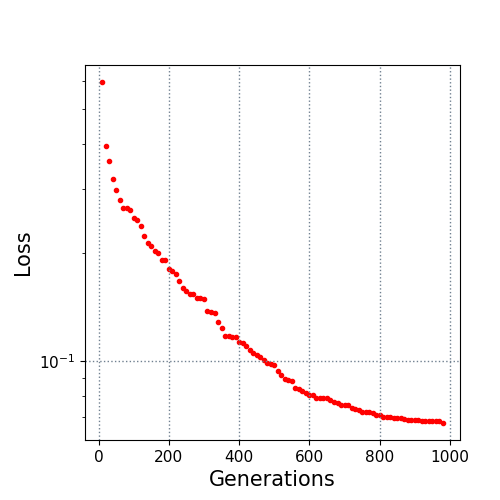

The table this chart was drawn from, first rows:
10.0, 0.594738
20.0, 0.3941
30.0, 0.36
40.0, 0.3205
50.0, 0.2981
60.0, 0.2792
70.0, 0.2662
80.0, 0.2655
90.0, 0.2619
100.0, 0.2489
110.0, 0.2462
120.0, 0.2366
130.0, 0.2231
140.0, 0.2123
150.0, 0.2083
160.0, 0.2015
170.0, 0.1997
180.0, 0.1908
190.0, 0.1906
200.0, 0.1799
210.0, 0.1779
220.0, 0.1744
230.0, 0.1673
240.0, 0.16
250.0, 0.1561
260.0, 0.1537
270.0, 0.1533
280.0, 0.1501
290.0, 0.1497
300.0, 0.1487
310.0, 0.1381
320.0, 0.1368
330.0, 0.1357
340.0, 0.1287
350.0, 0.1238
360.0, 0.1171
370.0, 0.1171
380.0, 0.1166
390.0, 0.1165
400.0, 0.1129
410.0, 0.1126
420.0, 0.1101
430.0, 0.1073
440.0, 0.1056
450.0, 0.1038
460.0, 0.1027
470.0, 0.1007
480.0, 0.0987
490.0, 0.09804
500.0, 0.09756
510.0, 0.09378
520.0, 0.09171
530.0, 0.08905
540.0, 0.08865
550.0, 0.08822
560.0, 0.08414
570.0, 0.08378
580.0, 0.08268
590.0, 0.08182
600.0, 0.08061
610.0, 0.08061
... 37 more rows
